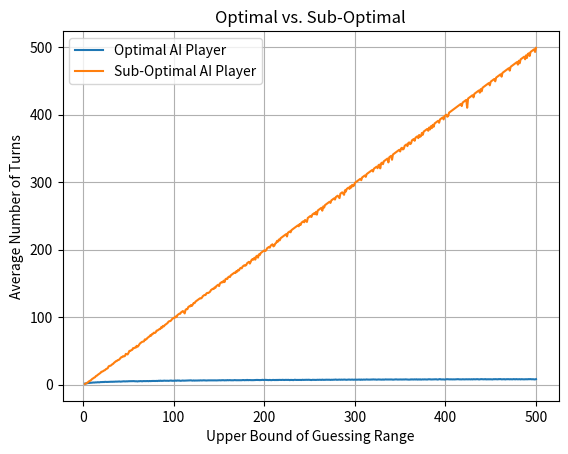

Reproduce this figure in Python.
# [redacted]
# 10-27-20
# Intermediate Python
# Lab 8: Under/Over AI Player

import random
import matplotlib.pyplot as plt

def main():
    
    plot_results()

def plot_results():
    
    # Initialize lower and upper boundaries
    lower_bound = 1
    upper_bound = []
    for value in range(2, 501):
        upper_bound.append(value)

    optimal_average_turns = []
    sub_average_turns = []
    for n in upper_bound:

        # Initialize an empty list
        number_list = []

        # Append all numbers within the range to number_list
        for i in range(lower_bound, n):
            number_list.append(i)

        target = random.randint(lower_bound, n)
        optimal_turns, sub_turns = calc_average(number_list, lower_bound, n, target)
        optimal_average_turns.append(optimal_turns)
        sub_average_turns.append(sub_turns)
    
    plt.figure("AI Player Performance")
    plt.title("Optimal vs. Sub-Optimal")
    plt.xlabel("Upper Bound of Guessing Range")
    plt.ylabel("Average Number of Turns")
    plt.plot(upper_bound, optimal_average_turns, label="Optimal AI Player")
    plt.plot(upper_bound, sub_average_turns, label="Sub-Optimal AI Player")
    plt.legend()
    plt.grid()
    plt.show()

def calc_average(number_list, lower_bound, upper_bound, target):

    sub_turns_list = []
    optimal_turns_list = []
    trials = 1
    while trials <= 100:

        target = random.randint(lower_bound, upper_bound)
        sub_turns = suboptimal_AI(number_list, target)
        optimal_turns = optimal_AI(number_list, lower_bound, upper_bound, target, turns=0)
        sub_turns_list.append(sub_turns)
        optimal_turns_list.append(optimal_turns)

        trials += 1
    optimal_average_turns = sum(optimal_turns_list) / len(optimal_turns_list)
    sub_average_turns = sum(sub_turns_list) / len(sub_turns_list)
    
    return optimal_average_turns, sub_average_turns
    

def optimal_AI(number_list, lower_bound, upper_bound, target, turns=0):
    ''' Implements binary search to guess the target value when given a list
    of possible values, a lower bound, upper bound, target value, and initial
    turn count of 0. Returns the number of turns (searches) required to find
    the correct value. '''
    
    turns += 1
    if upper_bound >= lower_bound:
        mid = (upper_bound + lower_bound) // 2

    if mid == target:
        return turns

    elif mid > target:
        return optimal_AI(number_list, lower_bound, mid-1, target, turns)

    else:
        return optimal_AI(number_list, mid+1, upper_bound, target, turns)


def suboptimal_AI(number_list, target):
    ''' Implements linear search to guess the target value when given a list
    of possible values, a lower bound, upper bound, and target value. Returns
    the number of turns (searches) required to find the correct value. '''

    for turn in range(len(number_list)):
        if number_list[turn] == target:
            return turn+1
        else:
            return len(number_list)

if __name__ == "__main__":
    main()

